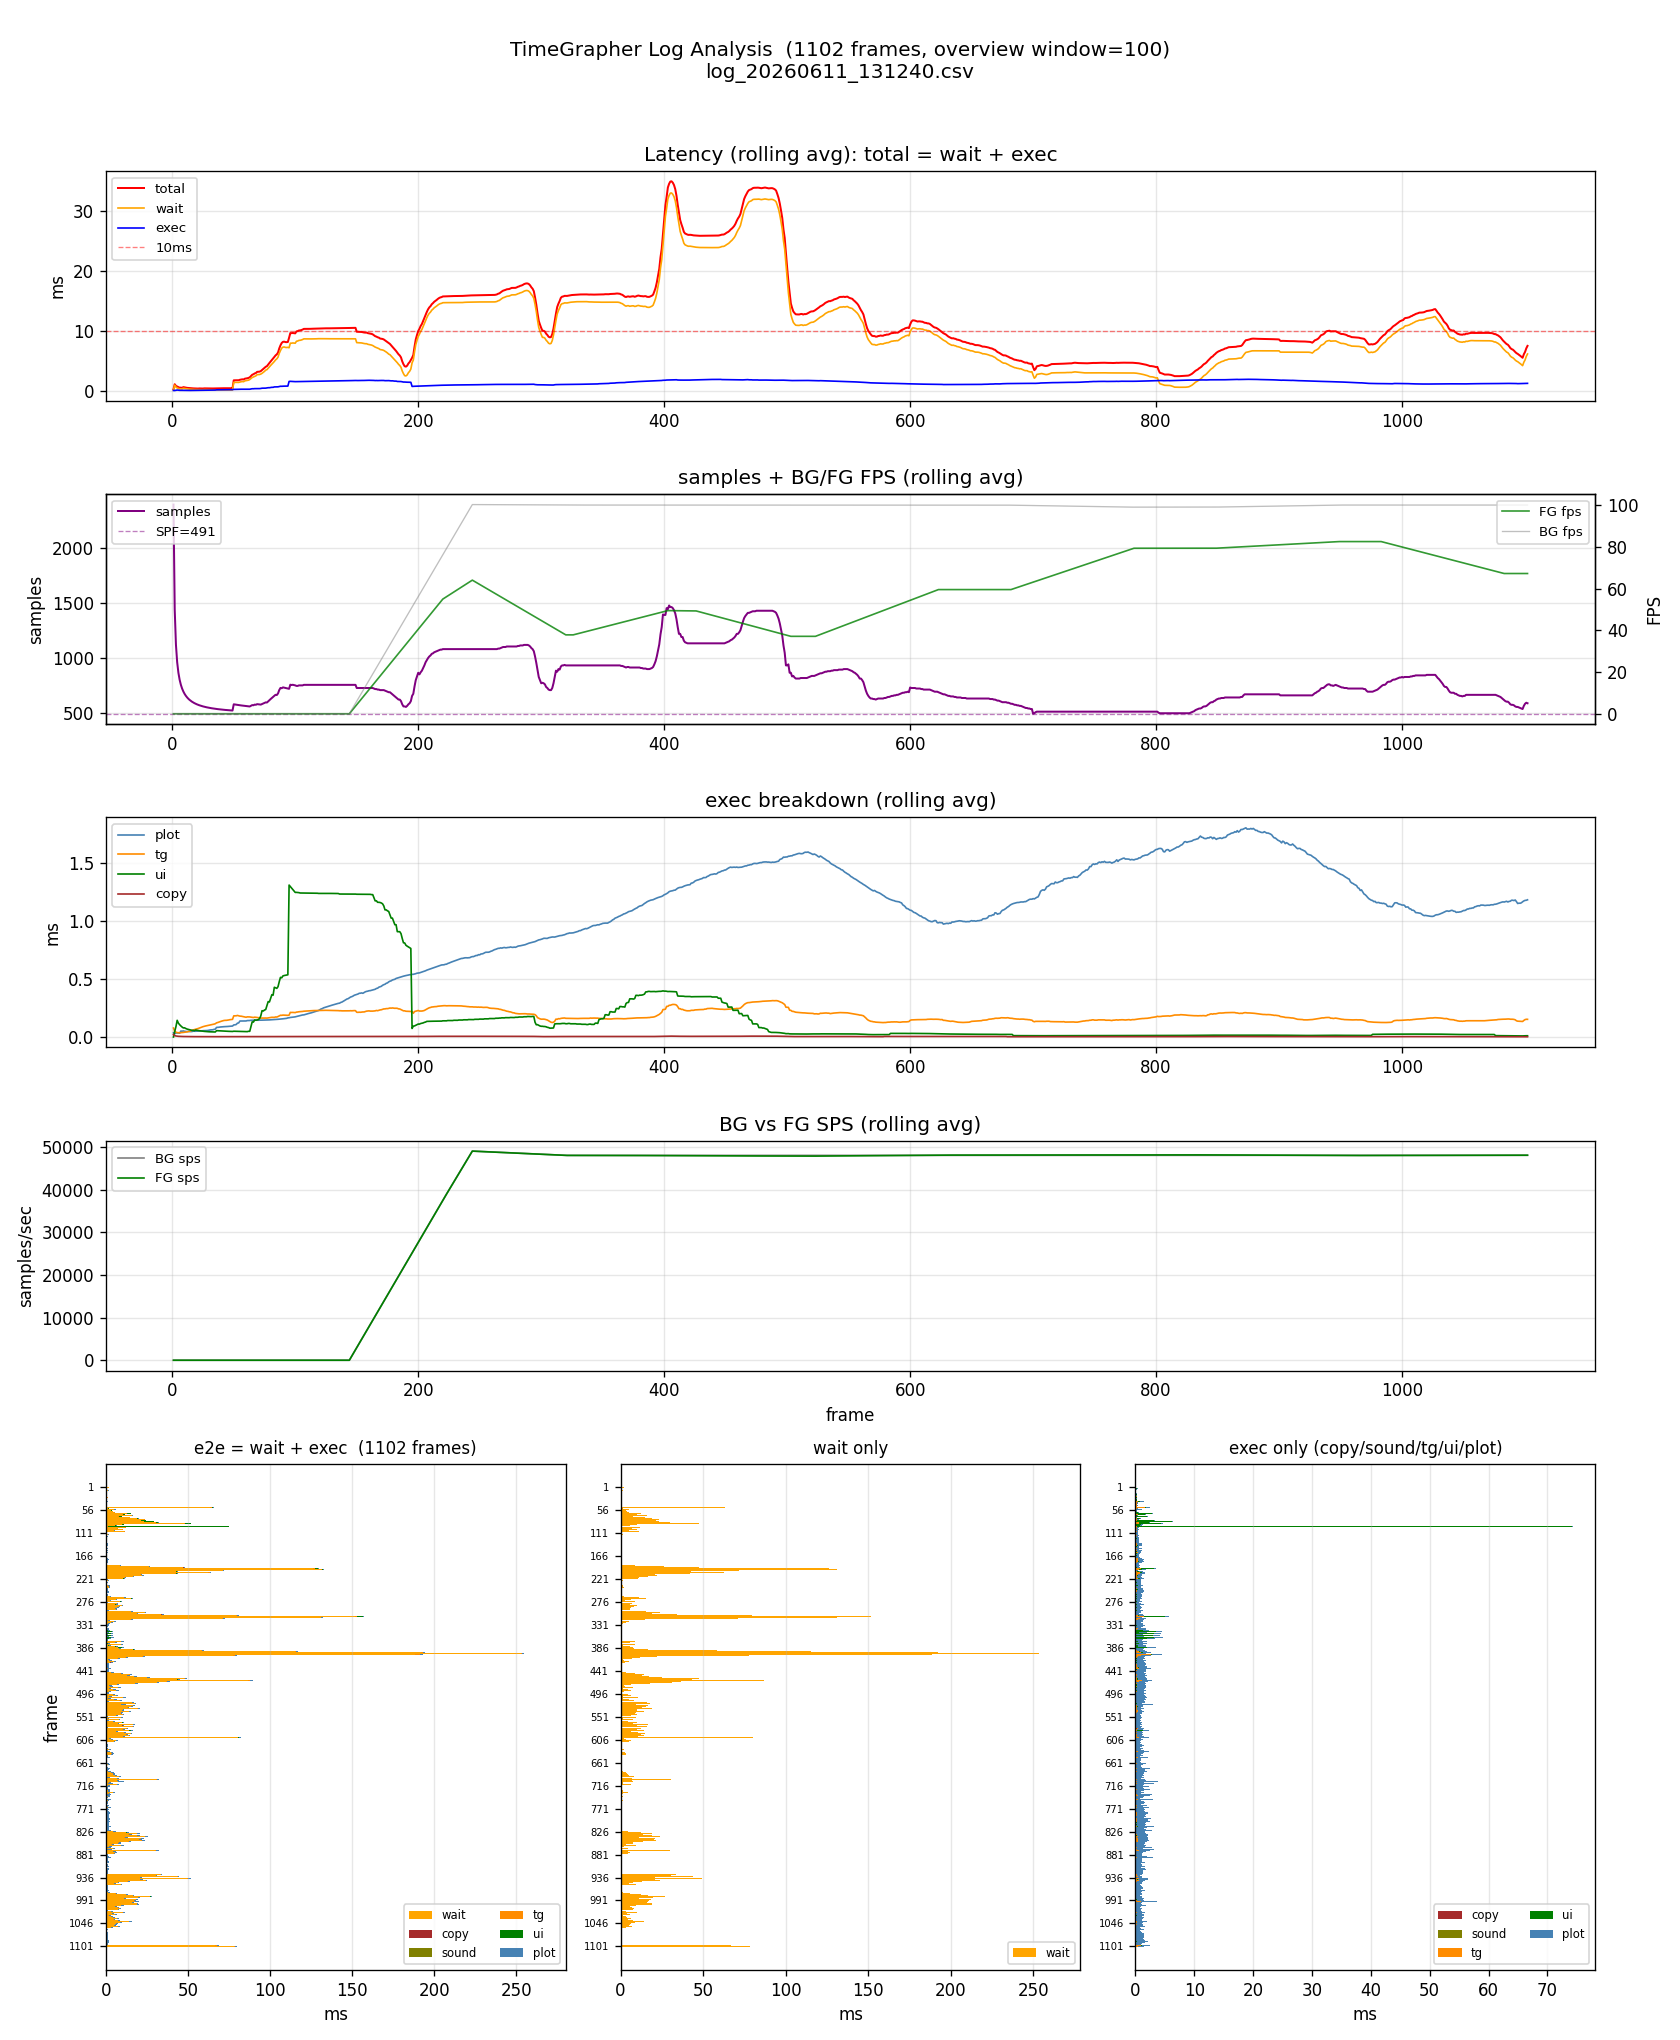

The table this chart was drawn from, first rows:
frame, samples, total_ms, wait_ms, exec_ms, copy_ms, sound_ms, tg_ms, ui_ms, plot_ms, bg_fps, bg_sps, bg_spf, fg_fps, fg_sps, fg_spf
1, 2400, 0.382, 0.213, 0.169, 0.022, 0.006, 0.078, 0.001, 0.037, 0.0, 0.0, 0.0, 0.0, 0.0, 0.0
2, 480, 2.027, 1.884, 0.143, 0.004, 0.000, 0.022, 0.096, 0.020, 0.0, 0.0, 0.0, 0.0, 0.0, 0.0
3, 480, 0.352, 0.097, 0.255, 0.003, 0.000, 0.027, 0.174, 0.051, 0.0, 0.0, 0.0, 0.0, 0.0, 0.0
4, 480, 0.519, 0.145, 0.374, 0.003, 0.000, 0.028, 0.307, 0.035, 0.0, 0.0, 0.0, 0.0, 0.0, 0.0
5, 480, 0.260, 0.167, 0.093, 0.003, 0.000, 0.034, 0.021, 0.034, 0.0, 0.0, 0.0, 0.0, 0.0, 0.0
6, 480, 0.199, 0.094, 0.105, 0.003, 0.000, 0.034, 0.042, 0.025, 0.0, 0.0, 0.0, 0.0, 0.0, 0.0
7, 480, 0.727, 0.485, 0.242, 0.003, 0.001, 0.043, 0.031, 0.163, 0.0, 0.0, 0.0, 0.0, 0.0, 0.0
8, 480, 0.329, 0.215, 0.114, 0.003, 0.001, 0.046, 0.021, 0.042, 0.0, 0.0, 0.0, 0.0, 0.0, 0.0
9, 480, 1.719, 1.575, 0.144, 0.003, 0.000, 0.051, 0.019, 0.070, 0.0, 0.0, 0.0, 0.0, 0.0, 0.0
10, 480, 0.267, 0.097, 0.170, 0.003, 0.001, 0.053, 0.087, 0.025, 0.0, 0.0, 0.0, 0.0, 0.0, 0.0
11, 480, 0.220, 0.106, 0.114, 0.003, 0.001, 0.060, 0.016, 0.033, 0.0, 0.0, 0.0, 0.0, 0.0, 0.0
12, 480, 0.213, 0.093, 0.120, 0.003, 0.000, 0.065, 0.018, 0.033, 0.0, 0.0, 0.0, 0.0, 0.0, 0.0
13, 480, 0.339, 0.150, 0.189, 0.003, 0.001, 0.084, 0.033, 0.067, 0.0, 0.0, 0.0, 0.0, 0.0, 0.0
14, 480, 0.198, 0.062, 0.136, 0.003, 0.000, 0.078, 0.016, 0.037, 0.0, 0.0, 0.0, 0.0, 0.0, 0.0
15, 480, 0.252, 0.089, 0.163, 0.003, 0.001, 0.092, 0.024, 0.042, 0.0, 0.0, 0.0, 0.0, 0.0, 0.0
16, 480, 0.323, 0.097, 0.226, 0.004, 0.001, 0.139, 0.023, 0.057, 0.0, 0.0, 0.0, 0.0, 0.0, 0.0
17, 480, 0.424, 0.154, 0.270, 0.003, 0.000, 0.119, 0.051, 0.095, 0.0, 0.0, 0.0, 0.0, 0.0, 0.0
18, 480, 0.263, 0.086, 0.177, 0.003, 0.000, 0.110, 0.016, 0.045, 0.0, 0.0, 0.0, 0.0, 0.0, 0.0
19, 480, 0.534, 0.201, 0.333, 0.003, 0.001, 0.117, 0.160, 0.051, 0.0, 0.0, 0.0, 0.0, 0.0, 0.0
20, 480, 0.254, 0.038, 0.216, 0.003, 0.001, 0.133, 0.016, 0.061, 0.0, 0.0, 0.0, 0.0, 0.0, 0.0
21, 480, 0.310, 0.094, 0.216, 0.003, 0.001, 0.137, 0.020, 0.055, 0.0, 0.0, 0.0, 0.0, 0.0, 0.0
22, 480, 0.995, 0.747, 0.248, 0.003, 0.000, 0.153, 0.018, 0.070, 0.0, 0.0, 0.0, 0.0, 0.0, 0.0
23, 480, 0.289, 0.036, 0.253, 0.003, 0.001, 0.176, 0.018, 0.055, 0.0, 0.0, 0.0, 0.0, 0.0, 0.0
24, 480, 0.375, 0.090, 0.285, 0.003, 0.001, 0.185, 0.018, 0.077, 0.0, 0.0, 0.0, 0.0, 0.0, 0.0
25, 480, 0.417, 0.102, 0.315, 0.003, 0.001, 0.182, 0.028, 0.100, 0.0, 0.0, 0.0, 0.0, 0.0, 0.0
26, 480, 1.239, 0.991, 0.248, 0.003, 0.001, 0.168, 0.013, 0.062, 0.0, 0.0, 0.0, 0.0, 0.0, 0.0
27, 480, 0.384, 0.117, 0.267, 0.003, 0.001, 0.167, 0.022, 0.074, 0.0, 0.0, 0.0, 0.0, 0.0, 0.0
28, 480, 0.308, 0.069, 0.239, 0.003, 0.000, 0.159, 0.013, 0.063, 0.0, 0.0, 0.0, 0.0, 0.0, 0.0
29, 480, 0.419, 0.119, 0.300, 0.017, 0.000, 0.167, 0.025, 0.089, 0.0, 0.0, 0.0, 0.0, 0.0, 0.0
30, 480, 0.511, 0.196, 0.315, 0.002, 0.001, 0.153, 0.032, 0.125, 0.0, 0.0, 0.0, 0.0, 0.0, 0.0
31, 480, 0.564, 0.248, 0.316, 0.002, 0.001, 0.154, 0.035, 0.123, 0.0, 0.0, 0.0, 0.0, 0.0, 0.0
32, 480, 0.394, 0.095, 0.299, 0.003, 0.001, 0.181, 0.021, 0.092, 0.0, 0.0, 0.0, 0.0, 0.0, 0.0
33, 480, 0.408, 0.130, 0.278, 0.003, 0.001, 0.176, 0.020, 0.077, 0.0, 0.0, 0.0, 0.0, 0.0, 0.0
34, 480, 0.708, 0.241, 0.467, 0.003, 0.000, 0.229, 0.050, 0.183, 0.0, 0.0, 0.0, 0.0, 0.0, 0.0
35, 480, 0.460, 0.082, 0.378, 0.004, 0.001, 0.219, 0.037, 0.116, 0.0, 0.0, 0.0, 0.0, 0.0, 0.0
36, 480, 1.530, 0.054, 1.476, 0.003, 0.000, 0.399, 0.455, 0.618, 0.0, 0.0, 0.0, 0.0, 0.0, 0.0
37, 480, 0.488, 0.121, 0.367, 0.005, 0.000, 0.224, 0.031, 0.107, 0.0, 0.0, 0.0, 0.0, 0.0, 0.0
38, 480, 0.581, 0.155, 0.426, 0.005, 0.000, 0.277, 0.030, 0.113, 0.0, 0.0, 0.0, 0.0, 0.0, 0.0
39, 480, 0.619, 0.103, 0.516, 0.005, 0.001, 0.316, 0.026, 0.166, 0.0, 0.0, 0.0, 0.0, 0.0, 0.0
40, 480, 0.542, 0.129, 0.413, 0.005, 0.001, 0.242, 0.035, 0.128, 0.0, 0.0, 0.0, 0.0, 0.0, 0.0
41, 480, 0.601, 0.147, 0.454, 0.006, 0.000, 0.275, 0.034, 0.136, 0.0, 0.0, 0.0, 0.0, 0.0, 0.0
42, 480, 0.623, 0.229, 0.394, 0.005, 0.001, 0.252, 0.023, 0.113, 0.0, 0.0, 0.0, 0.0, 0.0, 0.0
43, 480, 0.450, 0.121, 0.329, 0.004, 0.000, 0.196, 0.024, 0.104, 0.0, 0.0, 0.0, 0.0, 0.0, 0.0
44, 480, 0.371, 0.096, 0.275, 0.003, 0.000, 0.149, 0.026, 0.097, 0.0, 0.0, 0.0, 0.0, 0.0, 0.0
45, 480, 0.522, 0.131, 0.391, 0.004, 0.001, 0.203, 0.031, 0.150, 0.0, 0.0, 0.0, 0.0, 0.0, 0.0
46, 480, 0.538, 0.123, 0.415, 0.005, 0.001, 0.240, 0.030, 0.138, 0.0, 0.0, 0.0, 0.0, 0.0, 0.0
47, 480, 0.727, 0.246, 0.481, 0.006, 0.001, 0.267, 0.041, 0.164, 0.0, 0.0, 0.0, 0.0, 0.0, 0.0
48, 480, 0.543, 0.201, 0.342, 0.004, 0.001, 0.193, 0.025, 0.118, 0.0, 0.0, 0.0, 0.0, 0.0, 0.0
49, 480, 1.222, 0.838, 0.384, 0.004, 0.000, 0.220, 0.029, 0.129, 0.0, 0.0, 0.0, 0.0, 0.0, 0.0
50, 3360, 65.63, 63.22, 2.408, 0.034, 0.001, 1.659, 0.148, 0.566, 0.0, 0.0, 0.0, 0.0, 0.0, 0.0
51, 480, 2.446, 2.021, 0.425, 0.004, 0.001, 0.216, 0.035, 0.167, 0.0, 0.0, 0.0, 0.0, 0.0, 0.0
52, 480, 1.912, 1.464, 0.448, 0.004, 0.000, 0.183, 0.020, 0.239, 0.0, 0.0, 0.0, 0.0, 0.0, 0.0
53, 480, 1.937, 0.803, 1.134, 0.006, 0.001, 0.345, 0.058, 0.722, 0.0, 0.0, 0.0, 0.0, 0.0, 0.0
54, 480, 1.988, 1.720, 0.268, 0.004, 0.000, 0.018, 0.028, 0.217, 0.0, 0.0, 0.0, 0.0, 0.0, 0.0
55, 480, 6.062, 4.974, 1.088, 0.003, 0.000, 0.030, 0.027, 1.027, 0.0, 0.0, 0.0, 0.0, 0.0, 0.0
56, 480, 4.610, 4.284, 0.326, 0.004, 0.001, 0.155, 0.029, 0.136, 0.0, 0.0, 0.0, 0.0, 0.0, 0.0
57, 480, 3.637, 3.399, 0.238, 0.003, 0.001, 0.059, 0.020, 0.154, 0.0, 0.0, 0.0, 0.0, 0.0, 0.0
58, 480, 0.311, 0.076, 0.235, 0.003, 0.001, 0.046, 0.030, 0.155, 0.0, 0.0, 0.0, 0.0, 0.0, 0.0
59, 480, 9.865, 9.694, 0.171, 0.004, 0.000, 0.016, 0.022, 0.128, 0.0, 0.0, 0.0, 0.0, 0.0, 0.0
60, 480, 4.342, 4.119, 0.223, 0.003, 0.001, 0.045, 0.017, 0.156, 0.0, 0.0, 0.0, 0.0, 0.0, 0.0
... 1,042 more rows
